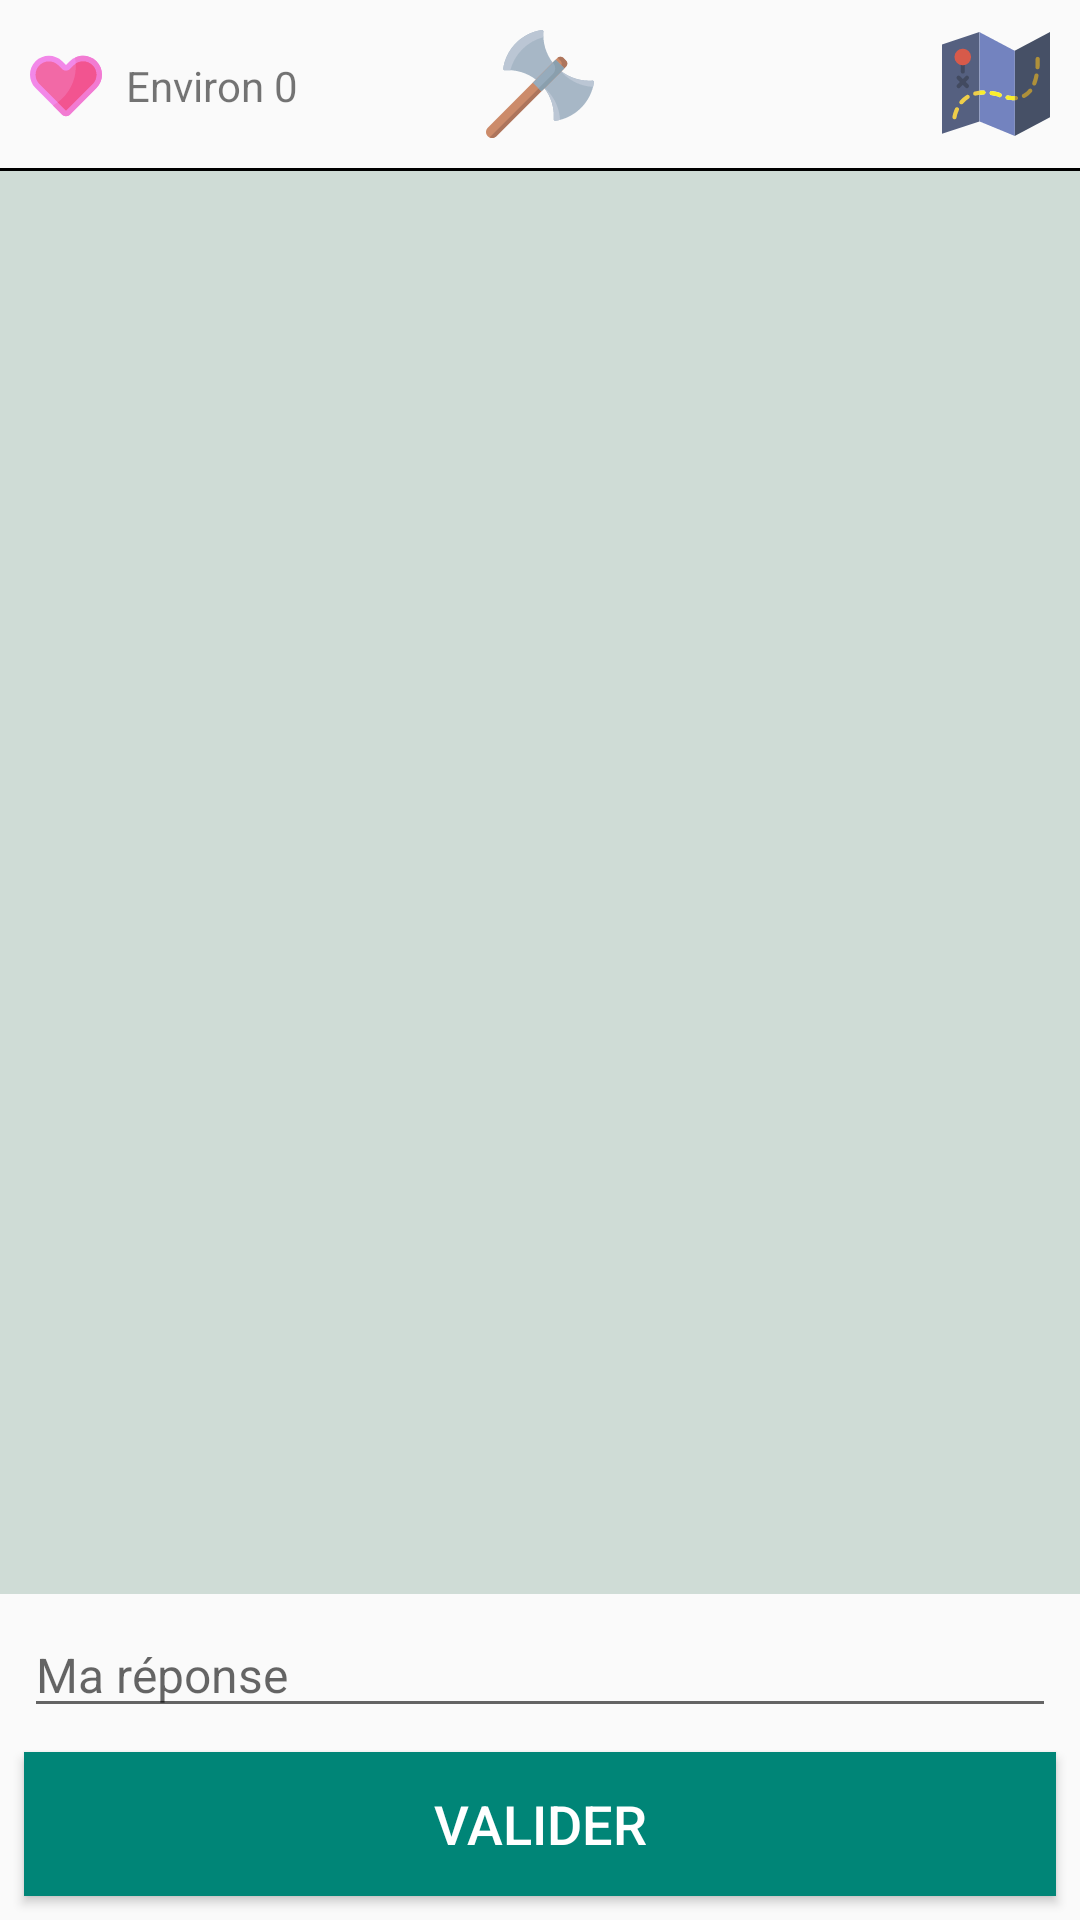

Write the Android layout XML for this screen, with the resource values it uses.
<!-- AndroidManifest.xml: application theme AppTheme -->
<!-- res/layout/activity_game.xml -->
<?xml version="1.0" encoding="utf-8"?>
<android.support.constraint.ConstraintLayout xmlns:android="http://schemas.android.com/apk/res/android"
    xmlns:app="http://schemas.android.com/apk/res-auto"
    xmlns:tools="http://schemas.android.com/tools"
    android:layout_width="match_parent"
    android:layout_height="match_parent"
    tools:context=".module.game.GameActivity"
    android:id="@+id/activity_game_layout">

  <include layout="@layout/merge_header_game_view" />

  <android.support.v7.widget.RecyclerView
      android:id="@+id/game_recycler_view"
      android:layout_width="0dp"
      android:layout_height="0dp"
      android:background="@color/ugly_white_green"
      app:layout_constraintBottom_toTopOf="@+id/game_profile_edt"
      app:layout_constraintEnd_toEndOf="parent"
      app:layout_constraintStart_toStartOf="parent"
      app:layout_constraintTop_toBottomOf="@+id/game_view_separator"
      tools:itemCount="2"
      tools:listitem="@layout/item_game_master_message" />

  <EditText
      android:id="@+id/game_profile_edt"
      android:layout_width="0dp"
      android:layout_height="wrap_content"
      android:layout_marginBottom="8dp"
      android:layout_marginEnd="8dp"
      android:layout_marginStart="8dp"
      android:ems="10"
      android:hint="@string/hint_edit_text_value"
      android:inputType="textPersonName"
      android:paddingTop="16dp"
      android:textSize="16sp"
      app:layout_constraintBottom_toTopOf="@+id/game_validate_btn"
      app:layout_constraintEnd_toEndOf="parent"
      app:layout_constraintStart_toStartOf="parent" />

  <Button
      android:id="@+id/game_validate_btn"
      android:layout_width="0dp"
      android:layout_height="wrap_content"
      android:layout_marginBottom="8dp"
      android:layout_marginEnd="8dp"
      android:layout_marginStart="8dp"
      android:background="@color/colorPrimary"
      android:text="@string/validate"
      android:textColor="@color/white"
      android:textSize="18sp"
      app:layout_constraintBottom_toBottomOf="parent"
      app:layout_constraintEnd_toEndOf="parent"
      app:layout_constraintStart_toStartOf="parent" />


</android.support.constraint.ConstraintLayout>
<!-- res/layout/merge_header_game_view.xml (included above) -->
<?xml version="1.0" encoding="utf-8"?>
<merge xmlns:android="http://schemas.android.com/apk/res/android"
    xmlns:app="http://schemas.android.com/apk/res-auto"
    xmlns:tools="http://schemas.android.com/tools"
    tools:showIn="@layout/activity_game">

  <android.support.v7.widget.AppCompatTextView
      android:id="@+id/game_life_point_txv"
      android:layout_width="wrap_content"
      android:layout_height="wrap_content"
      android:drawablePadding="8dp"
      android:drawableStart="@drawable/ic_life"
      android:gravity="center_vertical"
      android:padding="10dp"
      app:layout_constraintBottom_toBottomOf="@+id/game_view_separator"
      app:layout_constraintStart_toStartOf="parent"
      app:layout_constraintTop_toTopOf="parent"
      android:text="@string/player_life_point" />

  <android.support.v7.widget.AppCompatImageView
      android:id="@+id/game_weapon_imv"
      android:layout_width="wrap_content"
      android:layout_height="wrap_content"
      android:padding="10dp"
      app:layout_constraintEnd_toEndOf="parent"
      app:layout_constraintStart_toStartOf="parent"
      app:layout_constraintTop_toTopOf="parent"
      tools:srcCompat="@drawable/ic_axe" />

  <android.support.v7.widget.AppCompatImageView
      android:id="@+id/game_map_btn"
      android:layout_width="wrap_content"
      android:layout_height="wrap_content"
      android:foreground="?android:attr/selectableItemBackground"
      android:padding="10dp"
      android:src="@drawable/ic_map"
      app:layout_constraintEnd_toEndOf="parent"
      app:layout_constraintTop_toTopOf="parent" />

  <View
      android:id="@+id/game_view_separator"
      android:layout_width="0dp"
      android:layout_height="1dp"
      android:background="@android:color/black"
      app:layout_constraintEnd_toEndOf="parent"
      app:layout_constraintStart_toStartOf="parent"
      app:layout_constraintTop_toBottomOf="@+id/game_map_btn" />

</merge>
<!-- res/layout/item_game_master_message.xml (included above) -->
<?xml version="1.0" encoding="utf-8"?>
<android.support.constraint.ConstraintLayout xmlns:android="http://schemas.android.com/apk/res/android"
    xmlns:app="http://schemas.android.com/apk/res-auto"
    xmlns:tools="http://schemas.android.com/tools"
    android:layout_width="match_parent"
    android:layout_height="wrap_content"
    android:paddingBottom="6dp"
    android:paddingStart="6dp"
    android:paddingTop="6dp">

  <TextView
      android:id="@+id/game_master_message_name_txv"
      android:layout_width="wrap_content"
      android:layout_height="wrap_content"
      android:text="@string/game_master"
      android:textSize="12sp"
      android:textStyle="bold"
      app:layout_constraintTop_toTopOf="parent" />

  <TextView
      android:id="@+id/game_master_message_txv"
      android:layout_width="wrap_content"
      android:layout_height="wrap_content"
      android:layout_marginTop="4dp"
      android:background="@drawable/message_game_master_background"
      android:elevation="4dp"
      android:maxWidth="280dp"
      android:padding="16dp"
      android:textColor="@color/white"
      android:textSize="16sp"
      app:layout_constraintTop_toBottomOf="@+id/game_master_message_name_txv"
      tools:text="Bla bla c'est moi le maitre, Bla bla c'est moi le maitreBla bla c'est moi le maitreBla bla c'est moi le maitreBla bla c'est moi le maitreBla bla c'est moi le maitreBla bla c'est moi le maitreBla bla c'est moi le maitre" />

  <TextView
      android:id="@+id/game_master_message_date_txv"
      android:layout_width="wrap_content"
      android:layout_height="wrap_content"
      android:layout_marginStart="10dp"
      android:text="16h45"
      android:textSize="10sp"
      android:textStyle="bold"
      app:layout_constraintBottom_toBottomOf="@+id/game_master_message_txv"
      app:layout_constraintLeft_toRightOf="@+id/game_master_message_txv" />

</android.support.constraint.ConstraintLayout>
<!-- resources referenced by this layout -->
<resources>
  <color name="colorPrimary">#008577</color>
  <color name="ugly_white_green">#cfdcd6</color>
  <color name="white">#ffffff</color>
  <!-- drawable ic_axe: vector/xml drawable (drawable, 2689 chars, omitted) -->
  <!-- drawable ic_life (drawable) -->
  <vector android:height="24dp" android:viewportHeight="512"
      android:viewportWidth="512" android:width="24dp" xmlns:android="http://schemas.android.com/apk/res/android">
      <path android:fillColor="#F288E8" android:pathData="M282.573,80.815L256,107.388l-26.573,-26.573c-52.485,-52.485 -137.579,-52.485 -190.063,0l0,0c-52.485,52.485 -52.485,137.579 0,190.063l26.573,26.573l161.1,161.1c15.996,15.996 41.931,15.996 57.927,0l161.1,-161.1l26.573,-26.573c52.485,-52.485 52.485,-137.579 0,-190.063l0,0C420.152,28.33 335.058,28.33 282.573,80.815z"/>
      <path android:fillColor="#F27BD2" android:pathData="M472.637,80.815L472.637,80.815C431.36,39.538 369.916,30.732 320.025,54.381c3.926,19.998 6.005,40.658 6.005,61.806c0,119.526 -65.743,223.681 -163.029,278.328l64.037,64.037c15.996,15.996 41.931,15.996 57.927,0l161.1,-161.1l26.573,-26.573C525.121,218.394 525.121,133.3 472.637,80.815z"/>
      <path android:fillColor="#F269A6" android:pathData="M134.395,80.91c-25.358,0 -49.199,9.875 -67.13,27.806c-17.932,17.932 -27.807,41.772 -27.807,67.13c0,25.359 9.875,49.199 27.807,67.13L254.938,430.65c0.143,0.143 0.439,0.44 1.062,0.44c0.622,0 0.919,-0.297 1.061,-0.44l187.674,-187.674c37.015,-37.016 37.015,-97.245 0,-134.261c-37.017,-37.017 -97.248,-37.014 -134.261,0.001l-26.573,26.573c-15.409,15.409 -40.393,15.41 -55.802,0.001l-26.574,-26.573C183.595,90.785 159.754,80.91 134.395,80.91z"/>
      <path android:fillColor="#F25490" android:pathData="M444.735,108.716c-32.375,-32.374 -82.505,-36.431 -119.33,-12.178c0.398,6.5 0.624,13.048 0.624,19.649c0,105.068 -50.805,198.253 -129.175,256.378l58.085,58.085c0.143,0.143 0.439,0.44 1.062,0.44c0.622,0 0.919,-0.297 1.061,-0.44l187.674,-187.674C481.751,205.961 481.751,145.732 444.735,108.716z"/>
  </vector>
  <!-- drawable ic_map: vector/xml drawable (drawable, 5131 chars, omitted) -->
  <!-- drawable message_game_master_background (drawable) -->
  <shape xmlns:android="http://schemas.android.com/apk/res/android"
      android:shape="rectangle">
  
    <solid android:color="@color/colorPrimary" />
  
    <corners
        android:radius="30dp"
        android:topLeftRadius="4dp" />
  
  </shape>
  <string name="game_master">Game Master</string>
  <string name="hint_edit_text_value">Ma réponse</string>
  <string name="player_life_point">Environ 0</string>
  <string name="validate">Valider</string>
  <style name="AppTheme" parent="Theme.AppCompat.Light.DarkActionBar">
          
          <item name="colorPrimary">@color/colorPrimary</item>
          <item name="colorPrimaryDark">@color/colorPrimaryDark</item>
          <item name="colorAccent">@color/colorAccent</item>
      </style>
  <color name="colorPrimaryDark">#00574B</color>
  <color name="colorAccent">#D81B60</color>
</resources>
